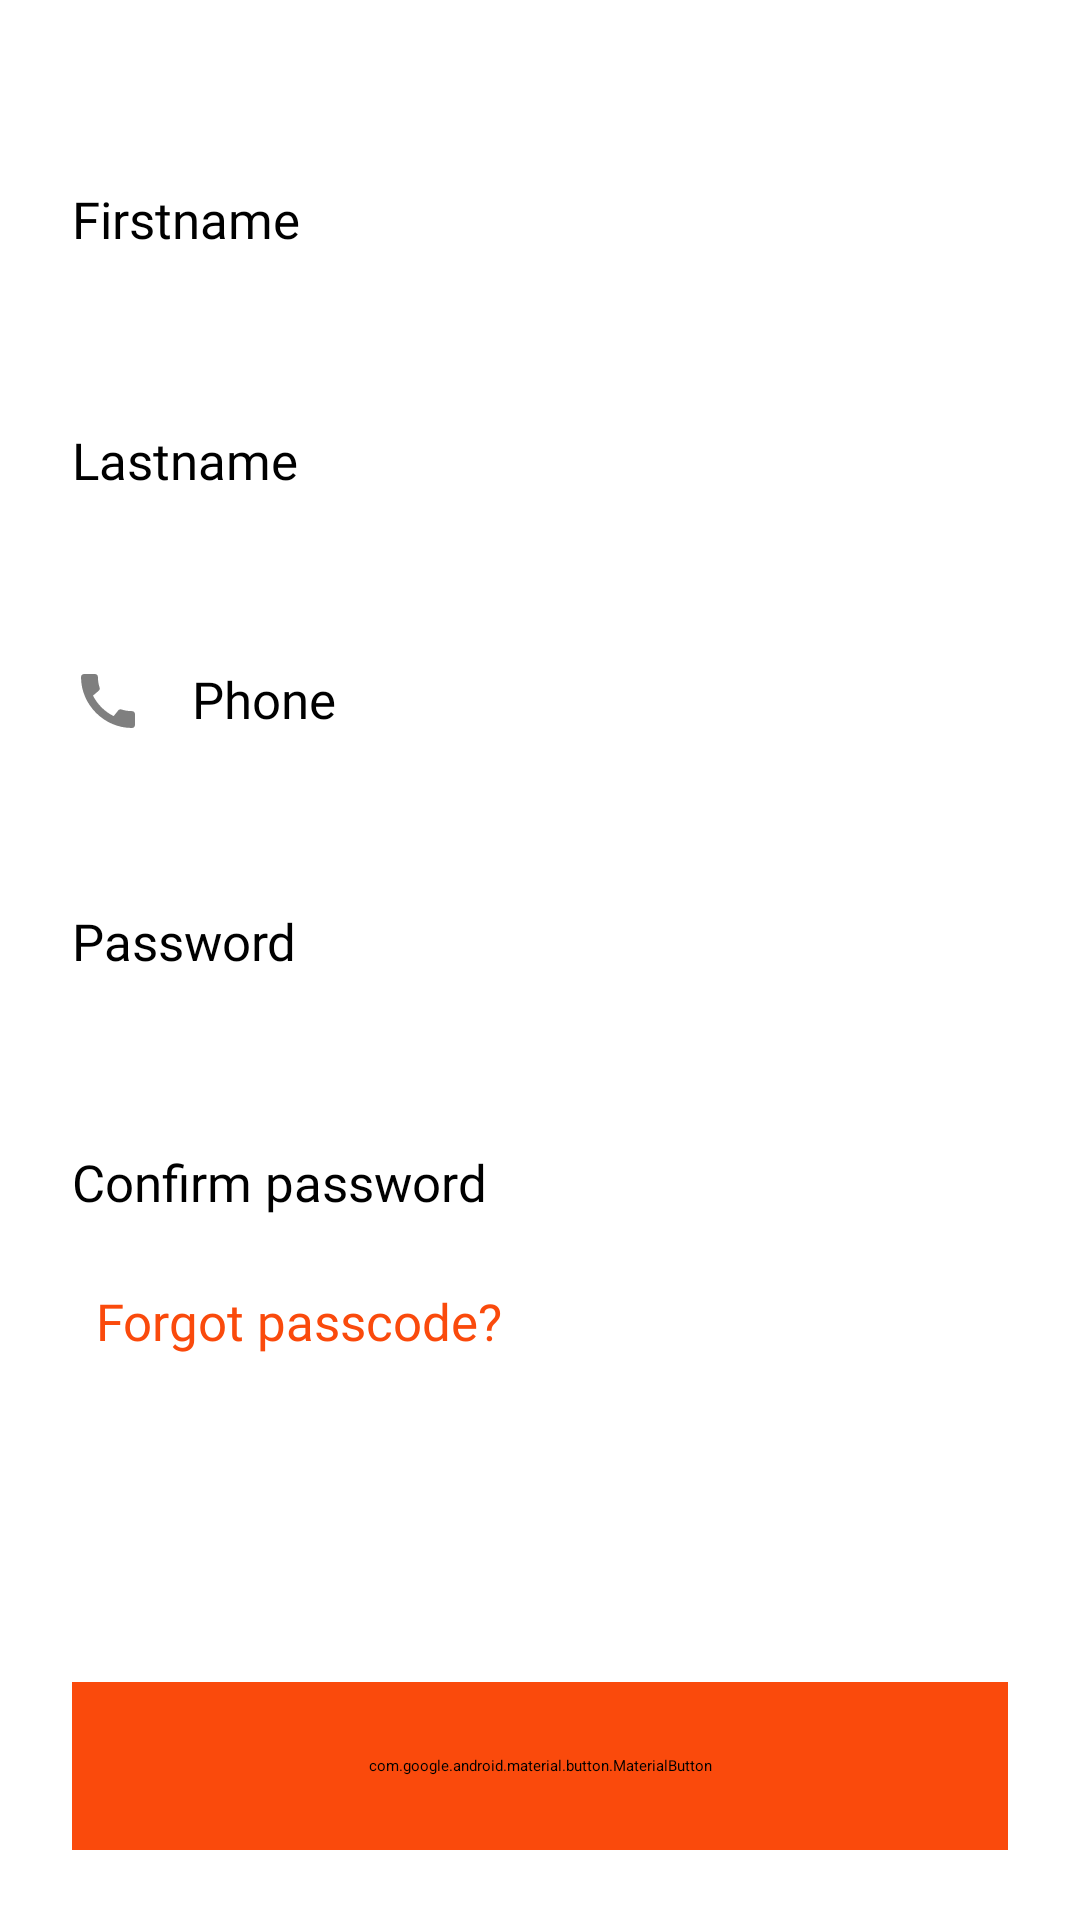

This screen was rendered from an Android layout file. Write that file and the resources it references.
<!-- AndroidManifest.xml: application theme Theme.FoodDelivery -->
<!-- res/layout/page_sign_up.xml -->
<?xml version="1.0" encoding="utf-8"?>
<androidx.constraintlayout.widget.ConstraintLayout xmlns:android="http://schemas.android.com/apk/res/android"
    xmlns:app="http://schemas.android.com/apk/res-auto"
    android:layout_width="match_parent"
    android:layout_height="match_parent">

    
    
    
    
    
    
    
    
    
    
    

    <androidx.appcompat.widget.AppCompatEditText
        android:id="@+id/page_sign_up_input_first_name"
        android:layout_width="match_parent"
        android:layout_height="wrap_content"
        android:layout_marginHorizontal="24dp"
        android:drawableStart="@drawable/ic_login_screen_person"
        android:drawablePadding="16sp"
        android:fontFamily="@font/sf_pro_text"
        android:hint="@string/hint_firstname"
        android:inputType="textPersonName"
        android:maxLength="20"
        android:maxLines="1"
        android:textColor="@color/black"
        android:textSize="17sp"
        app:layout_constraintBottom_toBottomOf="parent"
        app:layout_constraintTop_toTopOf="parent"
        app:layout_constraintVertical_bias="0.1" />

    <androidx.appcompat.widget.AppCompatEditText
        android:id="@+id/page_sign_up_input_last_name"
        android:layout_width="match_parent"
        android:layout_height="wrap_content"
        android:layout_marginHorizontal="24dp"
        android:drawableStart="@drawable/ic_login_screen_person"
        android:drawablePadding="16sp"
        android:fontFamily="@font/sf_pro_text"
        android:hint="@string/hint_lastname"
        android:inputType="textPersonName"
        android:maxLength="20"
        android:maxLines="1"
        android:textColor="@color/black"
        android:textSize="17sp"
        app:layout_constraintBottom_toBottomOf="parent"
        app:layout_constraintTop_toTopOf="parent"
        app:layout_constraintVertical_bias="0.23" />


    <androidx.appcompat.widget.AppCompatEditText
        android:id="@+id/page_sign_up_input_phone_number"
        android:layout_width="match_parent"
        android:layout_height="wrap_content"
        android:layout_marginHorizontal="24dp"
        android:drawableStart="@drawable/ic_login_screen_call"
        android:drawablePadding="16sp"
        android:fontFamily="@font/sf_pro_text"
        android:hint="@string/phone_hint"
        android:inputType="phone"
        android:maxLength="13"
        android:maxLines="1"
        android:textColor="@color/black"
        android:textSize="17sp"
        app:layout_constraintBottom_toBottomOf="parent"
        app:layout_constraintTop_toTopOf="parent"
        app:layout_constraintVertical_bias="0.36" />

    <androidx.appcompat.widget.AppCompatEditText
        android:id="@+id/page_sign_up_input_password"
        android:layout_width="match_parent"
        android:layout_height="wrap_content"
        android:layout_marginHorizontal="24dp"
        android:drawableStart="@drawable/ic_login_screen_lock"
        android:drawablePadding="16sp"
        android:fontFamily="@font/sf_pro_text"
        android:hint="@string/password_hint"
        android:inputType="textPassword"
        android:maxLength="20"
        android:maxLines="1"
        android:textColor="@color/black"
        android:textSize="17sp"
        app:layout_constraintBottom_toBottomOf="parent"
        app:layout_constraintTop_toTopOf="parent"
        app:layout_constraintVertical_bias="0.49" />

    <androidx.appcompat.widget.AppCompatEditText
        android:id="@+id/page_sign_up_input_confirm_password"
        android:layout_width="match_parent"
        android:layout_height="wrap_content"
        android:layout_marginHorizontal="24dp"
        android:drawableStart="@drawable/ic_login_screen_lock"
        android:drawablePadding="16sp"
        android:fontFamily="@font/sf_pro_text"
        android:hint="@string/hint_confirm_password"
        android:inputType="textPassword"
        android:maxLength="20"
        android:maxLines="1"
        android:textColor="@color/black"
        android:textSize="17sp"
        app:layout_constraintBottom_toBottomOf="parent"
        app:layout_constraintTop_toTopOf="parent"
        app:layout_constraintVertical_bias="0.62" />


    <androidx.appcompat.widget.AppCompatTextView
        android:id="@+id/page_sign_up_forgot_passcode"
        android:layout_width="wrap_content"
        android:layout_height="wrap_content"
        android:fontFamily="@font/sf_pro_text"
        android:padding="8dp"
        android:text="@string/forgot_passcode"
        android:textColor="#FA4A0C"
        android:textSize="17sp"
        app:layout_constraintBottom_toBottomOf="parent"
        app:layout_constraintStart_toStartOf="@id/page_sign_up_input_confirm_password"
        app:layout_constraintTop_toTopOf="parent"
        app:layout_constraintVertical_bias="0.70" />

    <com.google.android.material.button.MaterialButton
        android:id="@+id/page_sign_up_login_button"
        android:layout_width="match_parent"
        android:layout_height="56dp"
        android:layout_marginHorizontal="24dp"
        android:backgroundTint="#FA4A0C"
        android:text="@string/text_login_screen"
        android:insetLeft="0dp"
        android:insetTop="0dp"
        android:insetRight="0dp"
        android:insetBottom="0dp"
        android:textAllCaps="false"
        android:textSize="18sp"
        app:cornerRadius="24dp"
        app:layout_constraintTop_toTopOf="@id/page_sign_up_line_92_percent"
        app:layout_constraintBottom_toBottomOf="@id/page_sign_up_line_92_percent" />

    <androidx.constraintlayout.widget.Guideline
        android:id="@+id/page_sign_up_line_92_percent"
        android:layout_width="@dimen/size_0dp"
        android:layout_height="@dimen/size_0dp"
        android:orientation="horizontal"
        app:layout_constraintGuide_percent="0.92" />



</androidx.constraintlayout.widget.ConstraintLayout>
<!-- resources referenced by this layout -->
<resources>
  <color name="black">#FF000000</color>
  <dimen name="size_0dp">0dp</dimen>
  <!-- drawable ic_login_screen_call (drawable) -->
  <vector android:height="24dp" android:tint="#80000000"
      android:viewportHeight="24" android:viewportWidth="24"
      android:width="24dp" xmlns:android="http://schemas.android.com/apk/res/android">
      <path android:fillColor="@android:color/white" android:pathData="M20.01,15.38c-1.23,0 -2.42,-0.2 -3.53,-0.56 -0.35,-0.12 -0.74,-0.03 -1.01,0.24l-1.57,1.97c-2.83,-1.35 -5.48,-3.9 -6.89,-6.83l1.95,-1.66c0.27,-0.28 0.35,-0.67 0.24,-1.02 -0.37,-1.11 -0.56,-2.3 -0.56,-3.53 0,-0.54 -0.45,-0.99 -0.99,-0.99H4.19C3.65,3 3,3.24 3,3.99 3,13.28 10.73,21 20.01,21c0.71,0 0.99,-0.63 0.99,-1.18v-3.45c0,-0.54 -0.45,-0.99 -0.99,-0.99z"/>
  </vector>
  <string name="create_an_account">Create an account</string>
  <string name="forgot_passcode">Forgot passcode?</string>
  <string name="hint_confirm_password">Confirm password</string>
  <string name="hint_firstname">Firstname</string>
  <string name="hint_lastname">Lastname</string>
  <string name="password_hint">Password</string>
  <string name="phone_hint">Phone</string>
  <string name="text_login_screen">Login</string>
</resources>
